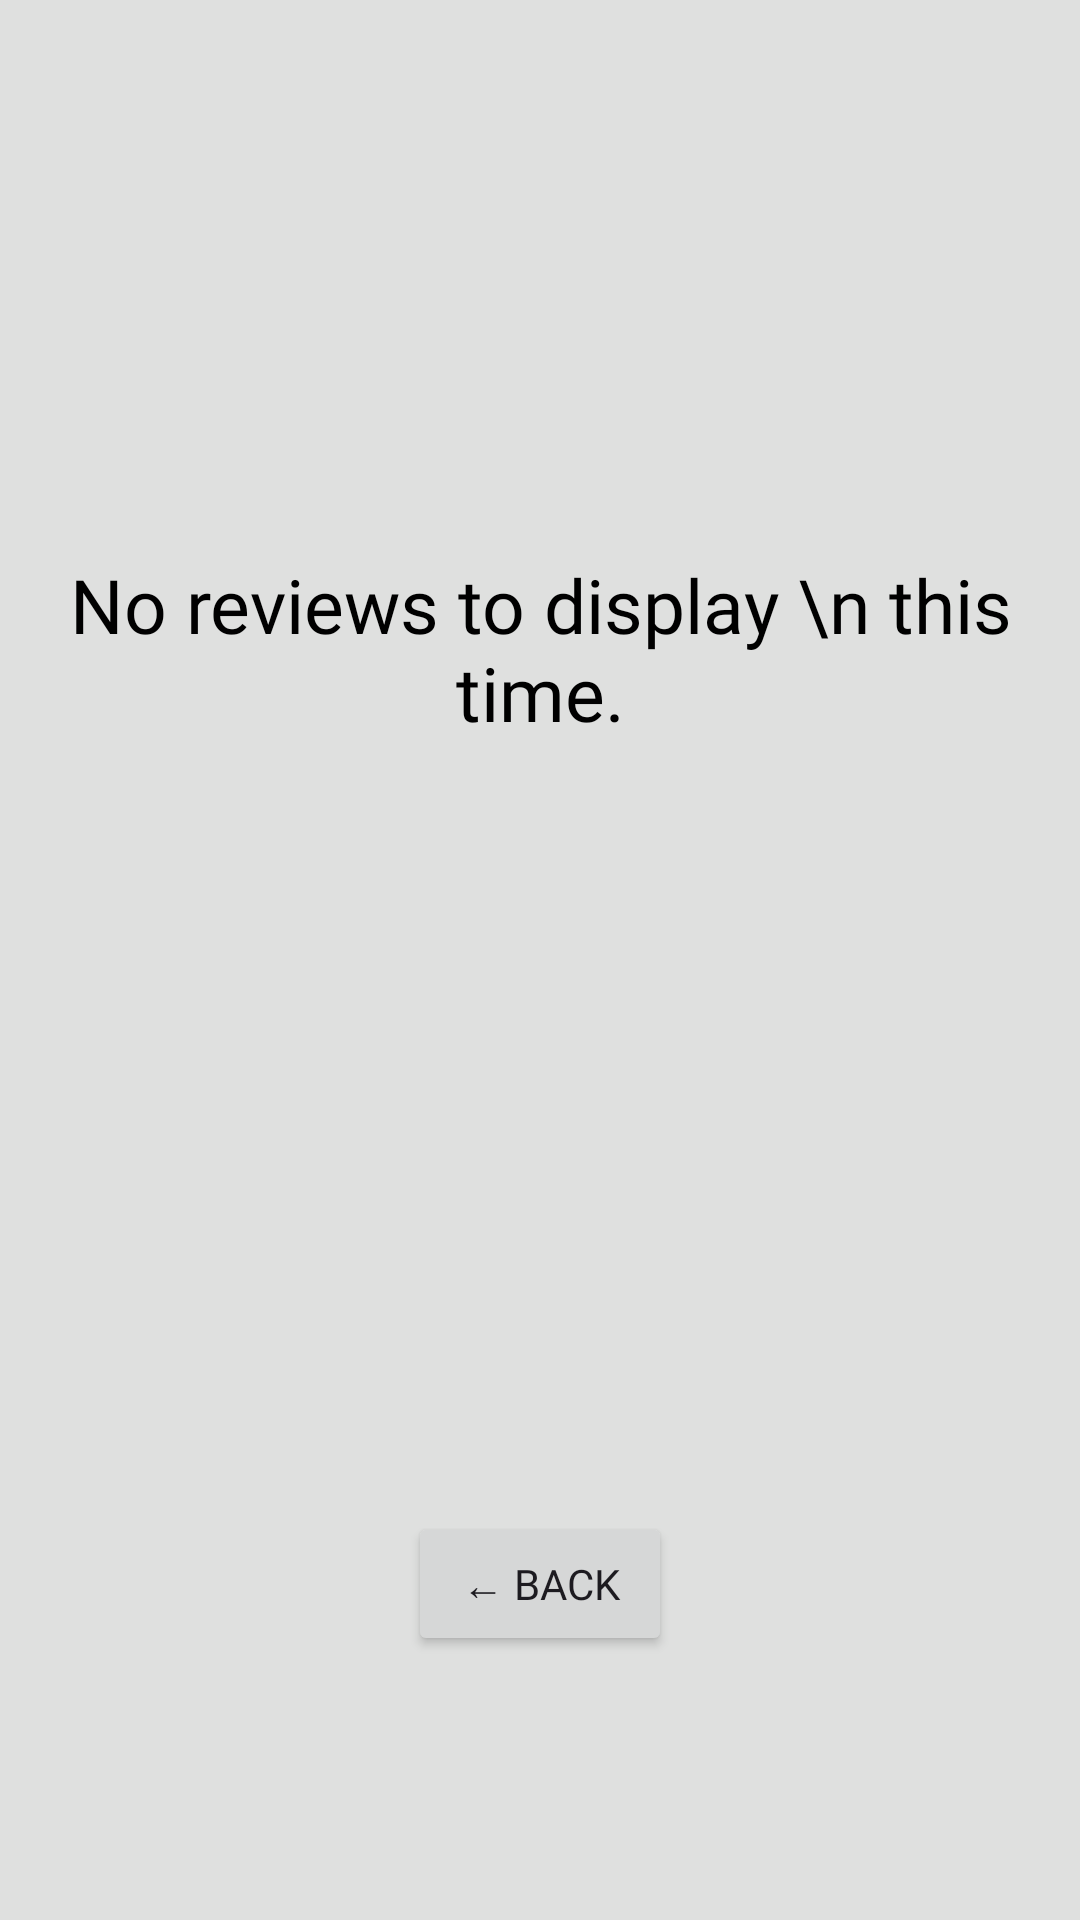

Layout XML and referenced resources for this Android screen:
<!-- AndroidManifest.xml: application theme Theme.Hikelowna -->
<!-- res/layout/reviews_container.xml -->
<?xml version="1.0" encoding="utf-8"?>
<androidx.constraintlayout.widget.ConstraintLayout xmlns:android="http://schemas.android.com/apk/res/android"
    xmlns:app="http://schemas.android.com/apk/res-auto"
    android:layout_width="match_parent"
    android:layout_height="500dp"
    android:background="@color/gainsboro">
    
    <TextView
        android:id="@+id/reviewMessage"
        android:layout_width="wrap_content"
        android:layout_height="wrap_content"
        android:fontFamily="@font/nexaheavy"
        android:gravity="center"
        android:text="No reviews to display \n this time."
        android:textColor="@color/black"
        android:textSize="25sp"
        app:layout_constraintBottom_toBottomOf="@+id/scrollView2"
        app:layout_constraintEnd_toEndOf="parent"
        app:layout_constraintStart_toStartOf="parent"
        app:layout_constraintTop_toTopOf="@+id/scrollView2" />

    <ScrollView
        android:id="@+id/scrollView2"
        android:layout_width="match_parent"
        android:layout_height="400dp"
        android:layout_marginTop="16dp"
        app:layout_constraintEnd_toEndOf="parent"
        app:layout_constraintHorizontal_bias="0.0"
        app:layout_constraintStart_toStartOf="parent"
        app:layout_constraintTop_toTopOf="parent">

        <LinearLayout
            android:id="@+id/reviewContainer"
            android:layout_width="match_parent"
            android:layout_height="wrap_content"
            android:orientation="vertical" />

    </ScrollView>

    <Button
        android:id="@+id/btnBack"
        android:layout_width="wrap_content"
        android:layout_height="wrap_content"
        android:layout_marginTop="10dp"
        android:layout_marginBottom="10dp"
        android:fontFamily="@font/nexaheavy"
        android:text="← Back"
        app:layout_constraintBottom_toBottomOf="parent"
        app:layout_constraintEnd_toEndOf="parent"
        app:layout_constraintStart_toStartOf="parent"
        app:layout_constraintTop_toBottomOf="@+id/scrollView2" />
</androidx.constraintlayout.widget.ConstraintLayout>
<!-- resources referenced by this layout -->
<resources>
  <color name="black">#FF000000</color>
  <color name="gainsboro">#dfe0df</color>
  <style name="Theme.Hikelowna" parent="Base.Theme.Hikelowna" />
  <style name="Base.Theme.Hikelowna" parent="Theme.Material3.DayNight.NoActionBar">
          
          
      </style>
</resources>
